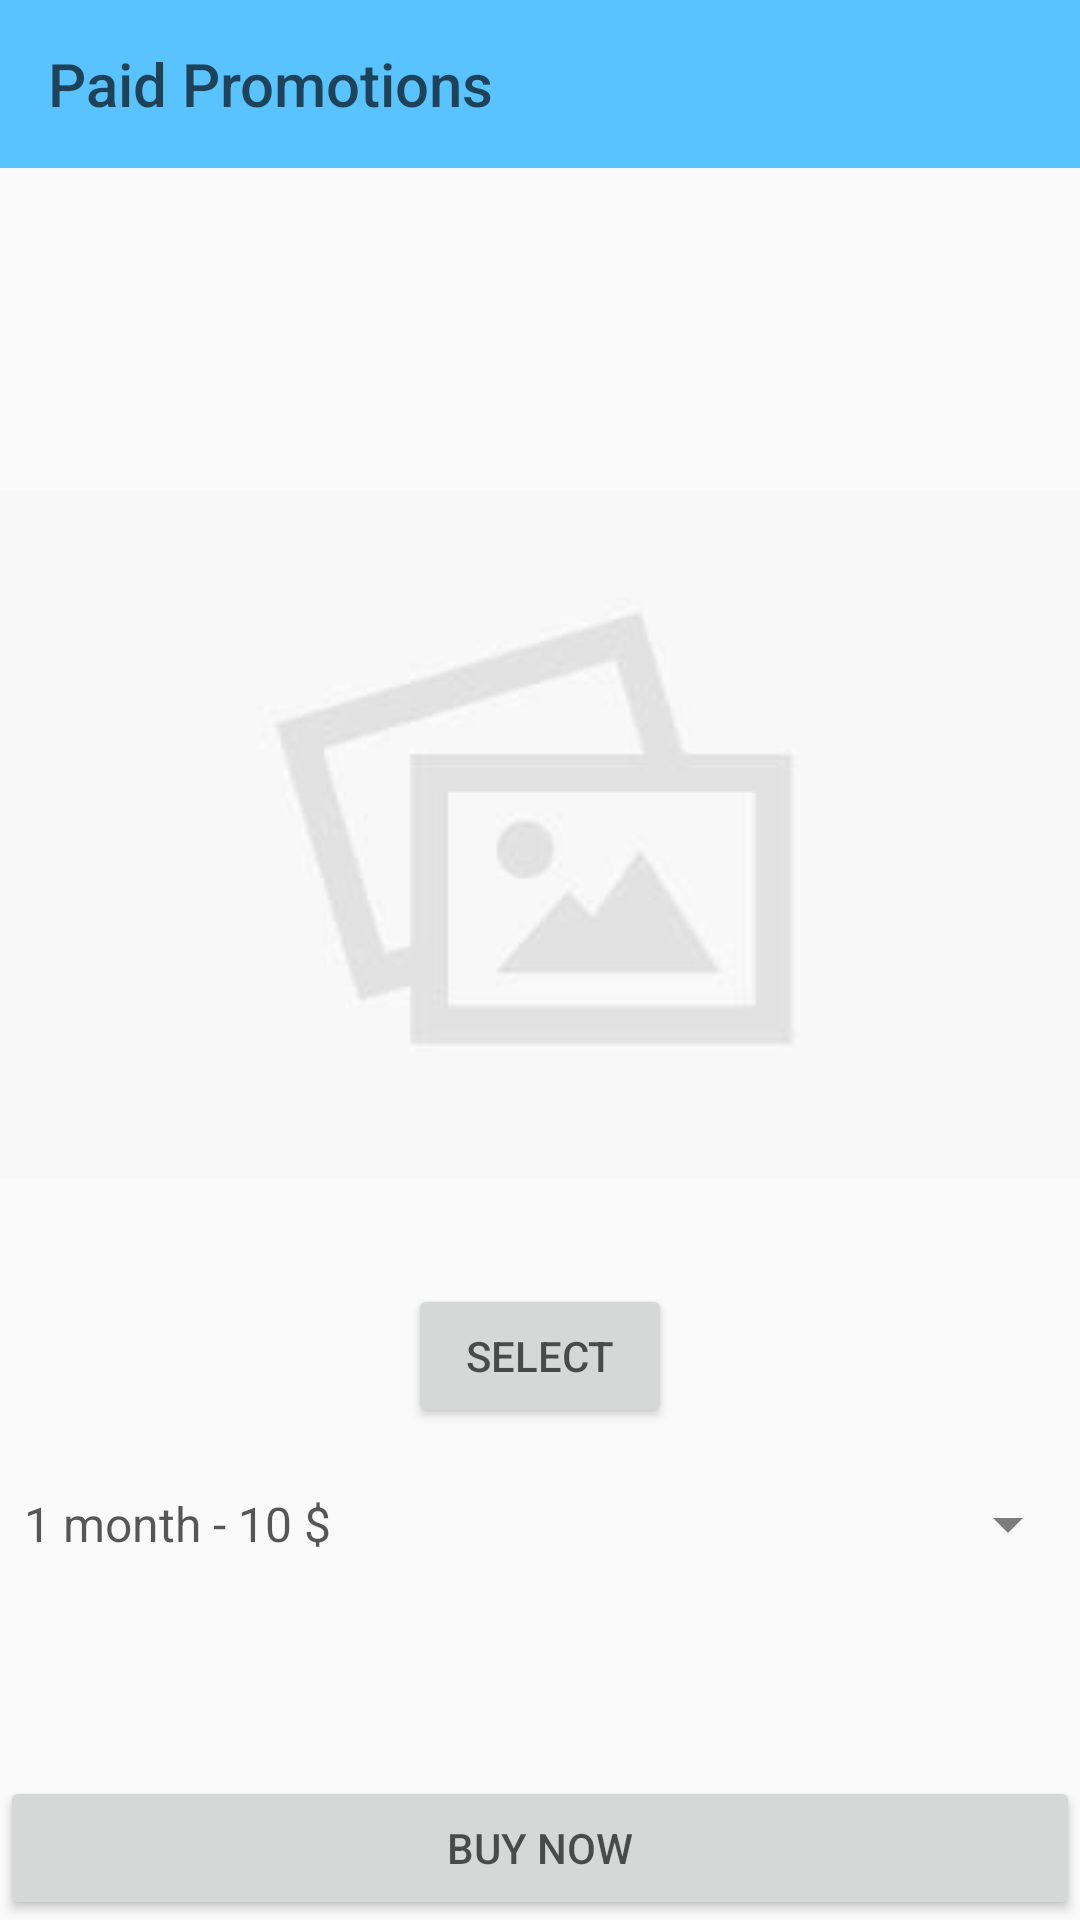

Produce the Android XML layout that renders to this screen, including the resource entries it uses.
<!-- AndroidManifest.xml: application theme AppTheme -->
<!-- res/layout/activity_paid_promotion.xml -->
<?xml version="1.0" encoding="utf-8"?>
<LinearLayout xmlns:android="http://schemas.android.com/apk/res/android"
    xmlns:app="http://schemas.android.com/apk/res-auto"
    xmlns:tools="http://schemas.android.com/tools"
    android:layout_width="match_parent"
    android:layout_height="match_parent"
    android:orientation="vertical"
    tools:context=".PaidPromotion">

    <android.support.v7.widget.Toolbar
        android:id="@+id/toolbar"
        android:layout_width="match_parent"
        android:layout_height="?attr/actionBarSize"
        android:background="@color/colorPrimary"
        app:title="@string/paid_promotions"></android.support.v7.widget.Toolbar>

    <LinearLayout
        android:layout_width="match_parent"
        android:layout_height="wrap_content"
        android:layout_gravity="center"
        android:layout_weight="1"
        android:gravity="center"
        android:orientation="vertical">

        <ImageView
            android:id="@+id/iv_pic"
            android:layout_width="match_parent"
            android:layout_height="300dp"
            android:adjustViewBounds="true"
            android:src="@drawable/ic_default_pic" />

        <Button
            android:id="@+id/btn_select"
            android:layout_width="wrap_content"
            android:layout_height="wrap_content"
            android:text="@string/select" />

        <Spinner
            android:id="@+id/spinner"
            android:layout_width="match_parent"
            android:layout_height="wrap_content"
            android:layout_marginTop="20dp"
            android:entries="@array/plan_array"></Spinner>

    </LinearLayout>

    <Button
        android:id="@+id/btn_buy"
        android:layout_width="match_parent"
        android:layout_height="wrap_content"
        android:text="@string/buy_now" />
</LinearLayout>
<!-- resources referenced by this layout -->
<resources>
  <string-array name="plan_array">
          <item>1 month - 10 $</item>
          <item>2 month - 20 $</item>
      </string-array>
  <color name="colorPrimary">#59C3FF</color>
  <!-- drawable ic_default_pic: png bitmap (drawable, 8037 bytes) -->
  <string name="buy_now">Buy Now</string>
  <string name="paid_promotions">Paid Promotions</string>
  <string name="select">Select</string>
  <style name="AppTheme" parent="Theme.AppCompat.Light.NoActionBar">
          
          <item name="colorPrimary">@color/colorPrimary</item>
          <item name="colorPrimaryDark">@color/colorPrimaryDark</item>
          <item name="colorAccent">@color/colorAccent</item>
          <item name="colorControlHighlight">@color/md_blue_500_25</item>​
          <item name="colorControlNormal">@color/md_black_1000_50</item>
          <item name="colorSwitchThumbNormal">@color/md_grey_200</item>
          <item name="android:colorForeground">@color/md_black_1000_75</item>
          <item name="windowActionModeOverlay">true</item>
          <item name="android:windowActionBarOverlay">true</item>
          <item name="actionModeBackground">@color/md_blue_500</item>
          
          
          
          
          <item name="drawerArrowStyle">@style/DrawerArrowStyle</item>
  
          
          <item name="actionOverflowButtonStyle">@style/OverflowStyle</item>
      </style>
  <color name="colorPrimaryDark">#25a5ed</color>
  <color name="colorAccent">#FF4081</color>
  <color name="md_blue_500_25">#402196f3</color>
  <color name="md_black_1000_50">#80000000</color>
  <color name="md_grey_200">#eeeeee</color>
  <color name="md_black_1000_75">#c0000000</color>
  <color name="md_blue_500">#2196f3</color>
  <style name="DrawerArrowStyle" parent="Widget.AppCompat.DrawerArrowToggle">
          <item name="spinBars">true</item>
          <item name="color">@android:color/white</item>
      </style>
  <style name="OverflowStyle" parent="Widget.AppCompat.ActionButton.Overflow">
          <item name="android:src">@drawable/ic_action_navigation_more_vert</item>
      </style>
</resources>
